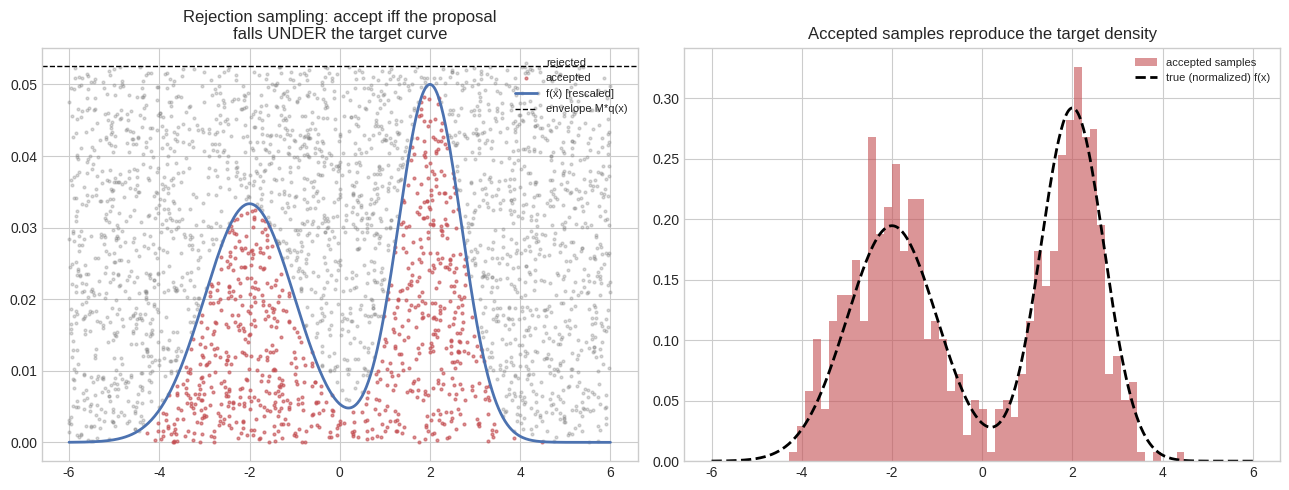
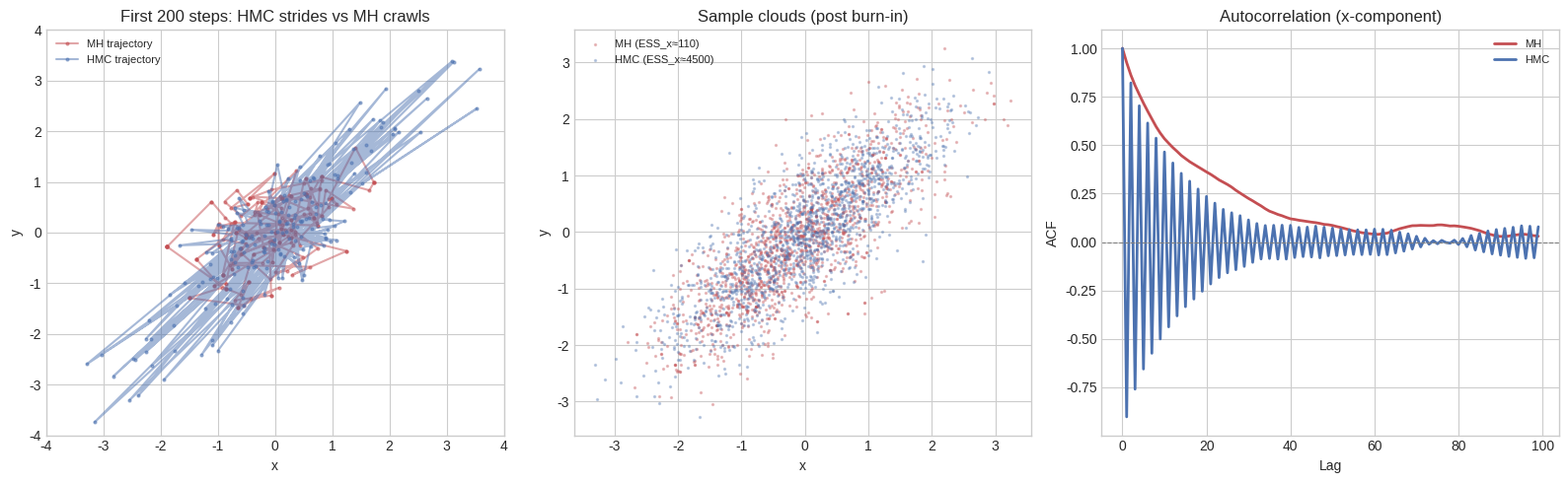

Generate these figures, in order, with matplotlib:
# Setup
import numpy as np
import matplotlib.pyplot as plt
from scipy import stats
%matplotlib inline
plt.style.use('seaborn-v0_8-whitegrid')

# Rejection sampling from a bimodal target f(x) using a scaled Uniform(-4,4) envelope: every
# proposed point is a dot, colored by whether the acceptance test kept it.
rng = np.random.default_rng(0)

def target_density(x):
    # An unnormalized bimodal density -- deliberately NOT a named scipy distribution, to make
    # the point that rejection sampling only needs to EVALUATE f, not know its normalizer or CDF
    return 0.6 * np.exp(-0.5 * ((x - 2) / 0.7) ** 2) + 0.4 * np.exp(-0.5 * ((x + 2) / 1.0) ** 2)

x_range = np.linspace(-6, 6, 500)
M = 1.05 * target_density(x_range).max()  # envelope height: proposal density * M must dominate f everywhere
proposal_low, proposal_high = -6, 6
envelope_height = M / (proposal_high - proposal_low)  # since Uniform's density is 1/(high-low)

n_proposals = 3000
proposals_x = rng.uniform(proposal_low, proposal_high, n_proposals)
proposals_u = rng.uniform(0, 1, n_proposals) * envelope_height  # height under the flat envelope
accept_mask = proposals_u <= target_density(proposals_x) / (proposal_high - proposal_low)

fig, axes = plt.subplots(1, 2, figsize=(13, 5))
axes[0].scatter(proposals_x[~accept_mask], proposals_u[~accept_mask], s=4, alpha=0.3, color="gray", label="rejected")
axes[0].scatter(proposals_x[accept_mask], proposals_u[accept_mask], s=4, alpha=0.6, color="#C44E52", label="accepted")
axes[0].plot(x_range, target_density(x_range) / (proposal_high - proposal_low), color="#4C72B0", lw=2, label="f(x) [rescaled]")
axes[0].axhline(envelope_height, color="black", ls="--", lw=1, label="envelope M*q(x)")
axes[0].set_title("Rejection sampling: accept iff the proposal\nfalls UNDER the target curve"); axes[0].legend(fontsize=8)

axes[1].hist(proposals_x[accept_mask], bins=50, density=True, color="#C44E52", alpha=0.6, label="accepted samples")


def trapz_1d(values, x):
    # Hand-rolled trapezoidal rule -- avoids relying on np.trapz/np.trapezoid across numpy versions.
    widths = np.diff(x)
    return np.sum(widths * (values[:-1] + values[1:]) / 2)


normalizer = trapz_1d(target_density(x_range), x_range)
axes[1].plot(x_range, target_density(x_range) / normalizer, "k--", lw=2, label="true (normalized) f(x)")
axes[1].set_title("Accepted samples reproduce the target density"); axes[1].legend(fontsize=8)
plt.tight_layout()
plt.show()

print(f"Acceptance rate: {accept_mask.mean():.3f}  (theoretical ~ 1/M-ish, set by how tight the envelope is)")
print(f"Number of accepted samples: {accept_mask.sum()} out of {n_proposals} proposals")

# --- Importance sampling: estimate E_f[X] for f=Normal(3,1), using ONLY samples from a
# different proposal q=Normal(0,2), reweighted by w(x) = f(x)/q(x) ---
rng = np.random.default_rng(0)
f_dist, q_dist = stats.norm(3, 1), stats.norm(0, 2)   # TARGET vs. PROPOSAL

n_samples = 20_000
samples_q = q_dist.rvs(size=n_samples, random_state=0)
# Log-space weights, normalized via the same max-subtraction trick as a stable softmax
# (recall 06.02): computing f_dist.pdf(x)/q_dist.pdf(x) directly divides two densities that
# could each individually underflow to exactly 0 far in either distribution's tails (0/0=nan),
# or, for a target with heavier tails than the proposal, produce a weight that overflows.
# Subtracting the max LOG-weight before exponentiating avoids both failure modes exactly the
# way it does for softmax, while leaving the self-normalized estimate mathematically identical
# (multiplying every weight by the same constant e^{-max} cancels in the ratio below).
log_weights = f_dist.logpdf(samples_q) - q_dist.logpdf(samples_q)
weights = np.exp(log_weights - log_weights.max())
importance_estimate = np.sum(samples_q * weights) / np.sum(weights)  # self-normalized IS

print(f"True E_f[X] = {f_dist.mean():.4f}")
print(f"Importance sampling estimate (samples drawn from a DIFFERENT distribution): {importance_estimate:.4f}")
print(f"Effective sample size: {np.sum(weights)**2 / np.sum(weights**2):.1f} out of {n_samples}")

# --- Metropolis-Hastings MCMC: sample a target known only up to an unknown constant ---
def log_unnormalized_target(xy):
    # Correlated 2D Gaussian shape, scaled by an ARBITRARY constant (log(37.2) added at the
    # end): MCMC only ever uses the RATIO target(x')/target(x), so an unknown normalizer
    # cancels automatically -- working in LOG space from the start (rather than exponentiating
    # here and dividing raw densities later) is what keeps that cancellation numerically safe.
    x, y, rho = xy[0], xy[1], 0.8
    return np.log(37.2) - (x**2 - 2 * rho * x * y + y**2) / (2 * (1 - rho**2))

def metropolis_hastings(log_target_unnorm, init, n_steps, proposal_std, rng):
    # Accept/reject via the LOG-density difference, not a raw ratio of densities: computing
    # target(proposal)/target(current) directly (as an earlier version of this function did)
    # divides two np.exp(...) outputs, and for any target whose log-density spans more than
    # ~700 in magnitude -- trivially true for realistic Bayesian posteriors over more than a
    # handful of data points, where log-likelihood scales with N -- BOTH numerator and
    # denominator can individually overflow/underflow, producing a 0/0 = nan ratio (chain
    # corrupts silently) or 0/positive = 0 (chain freezes, looking merely "stuck", not
    # obviously broken). log_target_unnorm(proposal) - log_target_unnorm(current) never has
    # this problem: subtracting two logs is exactly as safe as subtracting two ordinary
    # numbers, and the one exponential taken afterward (via np.exp, capped by the min(0, ...))
    # always has a non-positive argument, so it can never overflow.
    current = np.array(init, dtype=float)
    samples, n_accepted = np.empty((n_steps, 2)), 0
    for t in range(n_steps):
        proposal = current + rng.normal(scale=proposal_std, size=2)  # symmetric -> q cancels in alpha
        log_accept_ratio = log_target_unnorm(proposal) - log_target_unnorm(current)
        if np.log(rng.uniform()) < min(0.0, log_accept_ratio):
            current = proposal
            n_accepted += 1
        samples[t] = current
    return samples, n_accepted / n_steps

mh_samples, accept_rate = metropolis_hastings(log_unnormalized_target, init=[0, 0], n_steps=20_000,
                                               proposal_std=0.6, rng=rng)
burn_in = 2000
mh_kept = mh_samples[burn_in:]
print(f"\nMCMC acceptance rate: {accept_rate:.3f}")
print(f"MCMC sample mean (should be ~[0,0]): {mh_kept.mean(axis=0).round(3)}")
print(f"MCMC sample correlation (should be ~0.8): {np.corrcoef(mh_kept.T)[0,1]:.3f}")

# --- Regression test: a target whose LOG-density spans >700 (a stand-in for a realistic
# posterior over many i.i.d. data points) makes the OLD raw-ratio acceptance rule fail --
# both target_unnorm(proposal) and target_unnorm(current) individually overflow/underflow --
# while the log-space rule stays exact. ---
def raw_ratio_accept_step(log_target, current, proposal):
    """The OLD, unguarded pattern: exponentiate each log-density separately, then divide."""
    with np.errstate(over='ignore', invalid='ignore', divide='ignore'):
        target_current = np.exp(log_target(current))
        target_proposal = np.exp(log_target(proposal))
        return target_proposal / target_current

def wide_range_log_target(xy):
    # log-density scaled by 1000x relative to log_unnormalized_target -- same SHAPE (so the
    # correct accept/reject decision is identical), but now exp() of the raw log-density
    # routinely exceeds float64's overflow threshold (~709) for typical proposal/current pairs.
    x, y, rho = xy[0], xy[1], 0.8
    return 1000.0 * (-(x**2 - 2 * rho * x * y + y**2) / (2 * (1 - rho**2)))

current_pt, proposal_pt = np.array([3.0, 3.0]), np.array([3.2, 2.7])
log_ratio_correct = wide_range_log_target(proposal_pt) - wide_range_log_target(current_pt)
with np.errstate(over='ignore', invalid='ignore', divide='ignore'):
    raw_ratio = raw_ratio_accept_step(wide_range_log_target, current_pt, proposal_pt)

print(f"\n--- Regression test: MH acceptance on a target with a WIDE log-density range ---")
print(f"True log(accept ratio) = {log_ratio_correct:.4f}  (a small, ordinary, perfectly usable number)")
print(f"OLD raw-ratio approach: target(proposal)/target(current) = {raw_ratio}  "
      f"({'nan -- BROKEN: both densities underflowed to exactly 0, giving 0/0' if not np.isfinite(raw_ratio) else 'finite'})")
print(f"NEW log-space approach never has this problem: log_target(proposal) - log_target(current)")
print(f"is an ordinary subtraction of two finite numbers, however extreme each is individually.")
assert not np.isfinite(raw_ratio), "expected the old raw-ratio approach to break (produce nan) on this wide-range target"
assert np.isfinite(log_ratio_correct), "the log-space approach must stay finite on the same input"

# --- Gibbs sampling: full conditionals of a bivariate Gaussian are KNOWN Gaussians, so every
# step samples EXACTLY (acceptance probability always 1, no rejection needed) ---
def gibbs_bivariate_gaussian(rho, n_steps, rng):
    x, y, cond_std = 0.0, 0.0, np.sqrt(1 - rho**2)
    samples = np.empty((n_steps, 2))
    for t in range(n_steps):
        x = rng.normal(rho * y, cond_std)   # x | y ~ N(rho*y, 1-rho^2)
        y = rng.normal(rho * x, cond_std)   # y | x ~ N(rho*x, 1-rho^2)
        samples[t] = (x, y)
    return samples

gibbs_kept = gibbs_bivariate_gaussian(rho=0.8, n_steps=20_000, rng=rng)[burn_in:]
print(f"\nGibbs sample mean (should be ~[0,0]):      {gibbs_kept.mean(axis=0).round(3)}")
print(f"Gibbs sample correlation (should be ~0.8): {np.corrcoef(gibbs_kept.T)[0,1]:.3f}")

# --- Ergodicity, made concrete: detailed balance alone does NOT guarantee convergence to f.
# Two Metropolis-Hastings chains below use the IDENTICAL accept/reject rule (so BOTH satisfy
# detailed balance w.r.t. the same target f), differing only in proposal step size. f is a
# symmetric two-mode target (equal-weight Gaussians at x=-4 and x=+4), so its TRUE mean is 0
# and exactly half its mass lies on each side of 0 -- known ground truth, not estimated.
def log_bimodal_1d_unnorm(x):
    # log(exp(a) + exp(b)), computed via the log-sum-exp trick (recall 06.02) rather than
    # np.log(np.exp(a) + np.exp(b)) directly -- the naive two-step version would reintroduce
    # exactly the overflow risk this fix is removing, just one function layer further in.
    a = -0.5 * (x - 4.0) ** 2
    b = -0.5 * (x + 4.0) ** 2
    m = np.maximum(a, b)
    return m + np.log(np.exp(a - m) + np.exp(b - m))  # equal-weight modes at +/-4

def metropolis_hastings_1d(log_target_unnorm, init, n_steps, proposal_std, rng):
    # Same log-space acceptance rule as `metropolis_hastings` above, for the same reason:
    # a raw ratio of two np.exp(...) outputs can silently overflow/underflow/NaN for any
    # target whose log-density range exceeds float64's ~700 window, while the log-difference
    # form never has that problem.
    current, samples, n_accepted = float(init), np.empty(n_steps), 0
    for t in range(n_steps):
        proposal = current + rng.normal(scale=proposal_std)          # symmetric proposal -> q cancels
        log_accept_ratio = log_target_unnorm(proposal) - log_target_unnorm(current)
        if np.log(rng.uniform()) < min(0.0, log_accept_ratio):
            current = proposal
            n_accepted += 1
        samples[t] = current
    return samples, n_accepted / n_steps

true_mean_bimodal, true_frac_positive = 0.0, 0.5  # target is symmetric about 0 by construction
rng_erg = np.random.default_rng(7)
n_steps_erg = 20_000

# SAME detailed-balance-satisfying accept rule, SAME target, SAME start (deliberately at x=4,
# i.e. started ON one mode) -- only the proposal step size (hence how easily the chain can
# cross the low-density gap between modes) differs.
poorly_mixed, accept_poor = metropolis_hastings_1d(log_bimodal_1d_unnorm, init=4.0, n_steps=n_steps_erg,
                                                    proposal_std=0.5, rng=rng_erg)
well_mixed, accept_good = metropolis_hastings_1d(log_bimodal_1d_unnorm, init=4.0, n_steps=n_steps_erg,
                                                  proposal_std=4.0, rng=rng_erg)

print("--- Ergodicity check: detailed balance holds in BOTH chains (identical accept rule), ---")
print("--- but only the chain that can actually reach both modes converges to the true f ---")
for label, chain, acc in [("small step, std=0.5 (rarely crosses the gap between modes)", poorly_mixed, accept_poor),
                           ("large step, std=4.0 (crosses between modes often)", well_mixed, accept_good)]:
    frac_positive = np.mean(chain > 0)
    print(f"  {label}")
    print(f"    acceptance rate={acc:.3f}, sample mean={chain.mean():+.3f} (true={true_mean_bimodal}), "
          f"frac(x>0)={frac_positive:.3f} (true={true_frac_positive})")
print("\nBoth chains are reversible w.r.t. f by construction (detailed balance never fails here) --")
print("but the small-step chain is not IRREDUCIBLE within this many steps (it essentially never")
print("crosses the gap), so it stays near its x=4 start and its sample mean stays badly biased.")
print("Running it for MORE steps at this same proposal_std would not obviously fix this -- crossing")
print("the gap is a rare event either way. This is exactly why ergodicity (irreducibility +")
print("aperiodicity), not detailed balance alone and not just 'run it long enough', is the")
print("condition that actually justifies using a chain's samples as draws from the target f.")

# --- Hamiltonian Monte Carlo from scratch: leapfrog integrator + full HMC sampler ---
# Target: 2D correlated Gaussian (same as MH above) — known ground truth for validation.
rng = np.random.default_rng(42)

def grad_neg_log_target(xy, rho=0.8):
    """Gradient of U(theta) = -log f(theta) for the 2D correlated Gaussian."""
    x, y = xy[0], xy[1]
    denom = 1 - rho**2
    grad_x = (x - rho * y) / denom
    grad_y = (y - rho * x) / denom
    return np.array([grad_x, grad_y])

def leapfrog(theta, p, grad_U, epsilon, L):
    """Leapfrog integrator: L steps of size epsilon.
    Three-step pattern per iteration: half-momentum, full-position, half-momentum.
    Symplectic (volume-preserving + time-reversible) — critical for HMC correctness."""
    theta = theta.copy()
    p = p.copy()
    # Half step for momentum at the start
    p -= 0.5 * epsilon * grad_U(theta)
    for i in range(L - 1):
        # Full step for position
        theta += epsilon * p
        # Full step for momentum
        p -= epsilon * grad_U(theta)
    # Final full step for position
    theta += epsilon * p
    # Half step for momentum at the end
    p -= 0.5 * epsilon * grad_U(theta)
    return theta, -p  # negate momentum for reversibility (not strictly needed with fresh p each iter)

def hamiltonian(theta, p, log_target_fn):
    """H(theta, p) = -log f(theta) + 0.5 * p^T p  (mass matrix M = I)."""
    U = -log_target_fn(theta)
    K = 0.5 * np.dot(p, p)
    return U + K

def hmc_sampler(log_target_fn, grad_U, init, n_steps, epsilon, L, rng):
    """Full HMC sampler with Metropolis accept/reject on the Hamiltonian."""
    d = len(init)
    current = np.array(init, dtype=float)
    samples = np.empty((n_steps, d))
    n_accepted = 0
    for t in range(n_steps):
        p_current = rng.standard_normal(d)  # fresh momentum ~ N(0, I)
        H_current = hamiltonian(current, p_current, log_target_fn)
        theta_prop, p_prop = leapfrog(current, p_current, grad_U, epsilon, L)
        H_prop = hamiltonian(theta_prop, p_prop, log_target_fn)
        # Metropolis accept/reject — in log space for safety
        if np.log(rng.uniform()) < H_current - H_prop:
            current = theta_prop
            n_accepted += 1
        samples[t] = current
    return samples, n_accepted / n_steps

# --- Run HMC and random-walk MH on the SAME 2D correlated Gaussian target ---
n_steps_compare = 5000
burn_in_compare = 500

# HMC: epsilon=0.15, L=25 leapfrog steps
hmc_samples, hmc_accept = hmc_sampler(
    log_unnormalized_target, grad_neg_log_target,
    init=[0.0, 0.0], n_steps=n_steps_compare, epsilon=0.15, L=25, rng=rng
)

# Random-walk MH (reuse the function defined above)
rng_mh = np.random.default_rng(42)
mh_samples_compare, mh_accept_compare = metropolis_hastings(
    log_unnormalized_target, init=[0, 0], n_steps=n_steps_compare,
    proposal_std=0.6, rng=rng_mh
)

hmc_kept = hmc_samples[burn_in_compare:]
mh_kept_compare = mh_samples_compare[burn_in_compare:]

print("=== HMC vs Random-Walk Metropolis-Hastings ===")
print(f"HMC  acceptance rate: {hmc_accept:.3f}")
print(f"MH   acceptance rate: {mh_accept_compare:.3f}")
print(f"HMC  sample mean: {hmc_kept.mean(axis=0).round(3)}, corr: {np.corrcoef(hmc_kept.T)[0,1]:.3f}")
print(f"MH   sample mean: {mh_kept_compare.mean(axis=0).round(3)}, corr: {np.corrcoef(mh_kept_compare.T)[0,1]:.3f}")

# --- Effective sample size (ESS) via autocorrelation ---
def ess_1d(chain, max_lag=500):
    """Effective sample size from autocorrelation (Geyer's initial positive sequence estimator)."""
    n = len(chain)
    chain_centered = chain - chain.mean()
    var = np.var(chain_centered)
    if var == 0:
        return 1.0
    acf = np.correlate(chain_centered, chain_centered, mode='full')[n-1:]  # one-sided
    acf = acf / (var * n)
    # Sum consecutive pairs; stop when a pair sum goes negative (Geyer's criterion)
    tau = 1.0
    for k in range(1, min(max_lag, n // 2), 2):
        pair_sum = acf[k] + acf[k + 1] if k + 1 < len(acf) else acf[k]
        if pair_sum < 0:
            break
        tau += 2 * pair_sum
    return n / tau

ess_hmc_x = ess_1d(hmc_kept[:, 0])
ess_hmc_y = ess_1d(hmc_kept[:, 1])
ess_mh_x  = ess_1d(mh_kept_compare[:, 0])
ess_mh_y  = ess_1d(mh_kept_compare[:, 1])

print(f"\nEffective sample size (x-component):")
print(f"  HMC: {ess_hmc_x:.0f} / {len(hmc_kept)} samples  ({100*ess_hmc_x/len(hmc_kept):.1f}% efficiency)")
print(f"  MH:  {ess_mh_x:.0f} / {len(mh_kept_compare)} samples  ({100*ess_mh_x/len(mh_kept_compare):.1f}% efficiency)")

# --- Visual comparison: trajectories and sample clouds ---
fig, axes = plt.subplots(1, 3, figsize=(16, 5))

# Panel 1: First 200 steps of each chain — HMC takes long strides, MH random-walks
n_show = 200
axes[0].plot(mh_samples_compare[:n_show, 0], mh_samples_compare[:n_show, 1],
             '-o', ms=2, alpha=0.5, color='#C44E52', label='MH trajectory')
axes[0].plot(hmc_samples[:n_show, 0], hmc_samples[:n_show, 1],
             '-o', ms=2, alpha=0.5, color='#4C72B0', label='HMC trajectory')
axes[0].set_title(f'First {n_show} steps: HMC strides vs MH crawls')
axes[0].legend(fontsize=8); axes[0].set_xlabel('x'); axes[0].set_ylabel('y')
axes[0].set_xlim(-4, 4); axes[0].set_ylim(-4, 4)

# Panel 2: Full sample clouds
axes[1].scatter(mh_kept_compare[::3, 0], mh_kept_compare[::3, 1], s=2, alpha=0.3,
                color='#C44E52', label=f'MH (ESS_x≈{ess_mh_x:.0f})')
axes[1].scatter(hmc_kept[::3, 0], hmc_kept[::3, 1], s=2, alpha=0.3,
                color='#4C72B0', label=f'HMC (ESS_x≈{ess_hmc_x:.0f})')
axes[1].set_title('Sample clouds (post burn-in)'); axes[1].legend(fontsize=8)
axes[1].set_xlabel('x'); axes[1].set_ylabel('y')

# Panel 3: Autocorrelation comparison — HMC decorrelates much faster
max_lag_plot = 100
for label, chain, color in [('MH', mh_kept_compare[:, 0], '#C44E52'),
                              ('HMC', hmc_kept[:, 0], '#4C72B0')]:
    n = len(chain)
    centered = chain - chain.mean()
    full_acf = np.correlate(centered, centered, mode='full')[n-1:]
    acf_normed = full_acf / full_acf[0]
    axes[2].plot(acf_normed[:max_lag_plot], label=label, color=color, lw=2)
axes[2].axhline(0, color='gray', ls='--', lw=0.8)
axes[2].set_title('Autocorrelation (x-component)')
axes[2].set_xlabel('Lag'); axes[2].set_ylabel('ACF')
axes[2].legend(fontsize=8)

plt.tight_layout()
plt.show()

print("\nHMC decorrelates in ~5-15 lags; MH needs ~50-100+. This is the efficiency gain.")
print("In high dimensions, this gap widens from a constant factor to a POLYNOMIAL improvement.")


# LLM decoding strategies: temperature scaling, top-k, and nucleus (top-p) sampling all
# RESHAPE a categorical distribution (03.02, 03.06) over the vocabulary before drawing from it.
rng = np.random.default_rng(0)
vocab = [f"tok_{i}" for i in range(10)]
logits = np.array([4.0, 3.5, 2.0, 1.8, 1.0, 0.5, 0.2, -0.5, -1.0, -2.0])  # one skewed logit vector

def softmax(z):
    z = z - z.max()
    return np.exp(z) / np.exp(z).sum()

def temperature_scale(logits, T):
    # Dividing logits by T before softmax: T<1 sharpens the distribution (more confident,
    # closer to argmax), T>1 flattens it (more random) -- same logits, reshaped distribution.
    return softmax(logits / T)

def top_k_filter(probs, k):
    # Zero out everything except the k highest-probability tokens, then renormalize the rest.
    keep_idx = np.argsort(probs)[-k:]
    filtered = np.zeros_like(probs)
    filtered[keep_idx] = probs[keep_idx]
    return filtered / filtered.sum()

def nucleus_filter(probs, p):
    # Keep the SMALLEST set of highest-probability tokens whose cumulative mass exceeds p,
    # then renormalize -- the set size adapts to how "peaked" or "flat" the distribution is.
    order = np.argsort(probs)[::-1]
    cumulative = np.cumsum(probs[order])
    cutoff = np.searchsorted(cumulative, p) + 1
    keep_idx = order[:cutoff]
    filtered = np.zeros_like(probs)
    filtered[keep_idx] = probs[keep_idx]
    return filtered / filtered.sum(), cutoff

base_probs = softmax(logits)
print("Base softmax probabilities (T=1, no filtering):")
print(np.round(base_probs, 4))

print("\n--- Temperature scaling reshapes concentration, without changing WHICH token ranks highest ---")
for T in [0.3, 1.0, 2.0]:
    probs_T = temperature_scale(logits, T)
    entropy_T = -np.sum(probs_T * np.log(probs_T + 1e-12))  # a concentration summary, formalized in 05.01
    print(f"  T={T:.1f}: top prob={probs_T.max():.4f}, entropy={entropy_T:.4f}, "
          f"argmax token={vocab[np.argmax(probs_T)]}")
print("  (lower T -> lower entropy, more concentrated on the top token; higher T -> flatter, more random)")

print("\n--- top-k keeps a FIXED candidate count regardless of how peaked the distribution is ---")
for k in [1, 3, 10]:
    probs_k = top_k_filter(base_probs, k)
    n_nonzero = np.sum(probs_k > 0)
    print(f"  k={k}: kept {n_nonzero} tokens, renormalized probs sum to {probs_k.sum():.4f}")

print("\n--- nucleus (top-p) keeps a VARIABLE candidate count, adapting to the distribution shape ---")
for p in [0.5, 0.9, 0.99]:
    probs_p, n_kept = nucleus_filter(base_probs, p)
    print(f"  p={p}: kept {n_kept} tokens (adaptive, not fixed) to cover >= {p:.0%} of the mass")

print("\nSampling 5 tokens from the T=0.5, top-k=3 reshaped distribution:")
final_probs = top_k_filter(temperature_scale(logits, 0.5), k=3)
sampled_tokens = rng.choice(vocab, size=5, p=final_probs)
print(" ", list(sampled_tokens))
